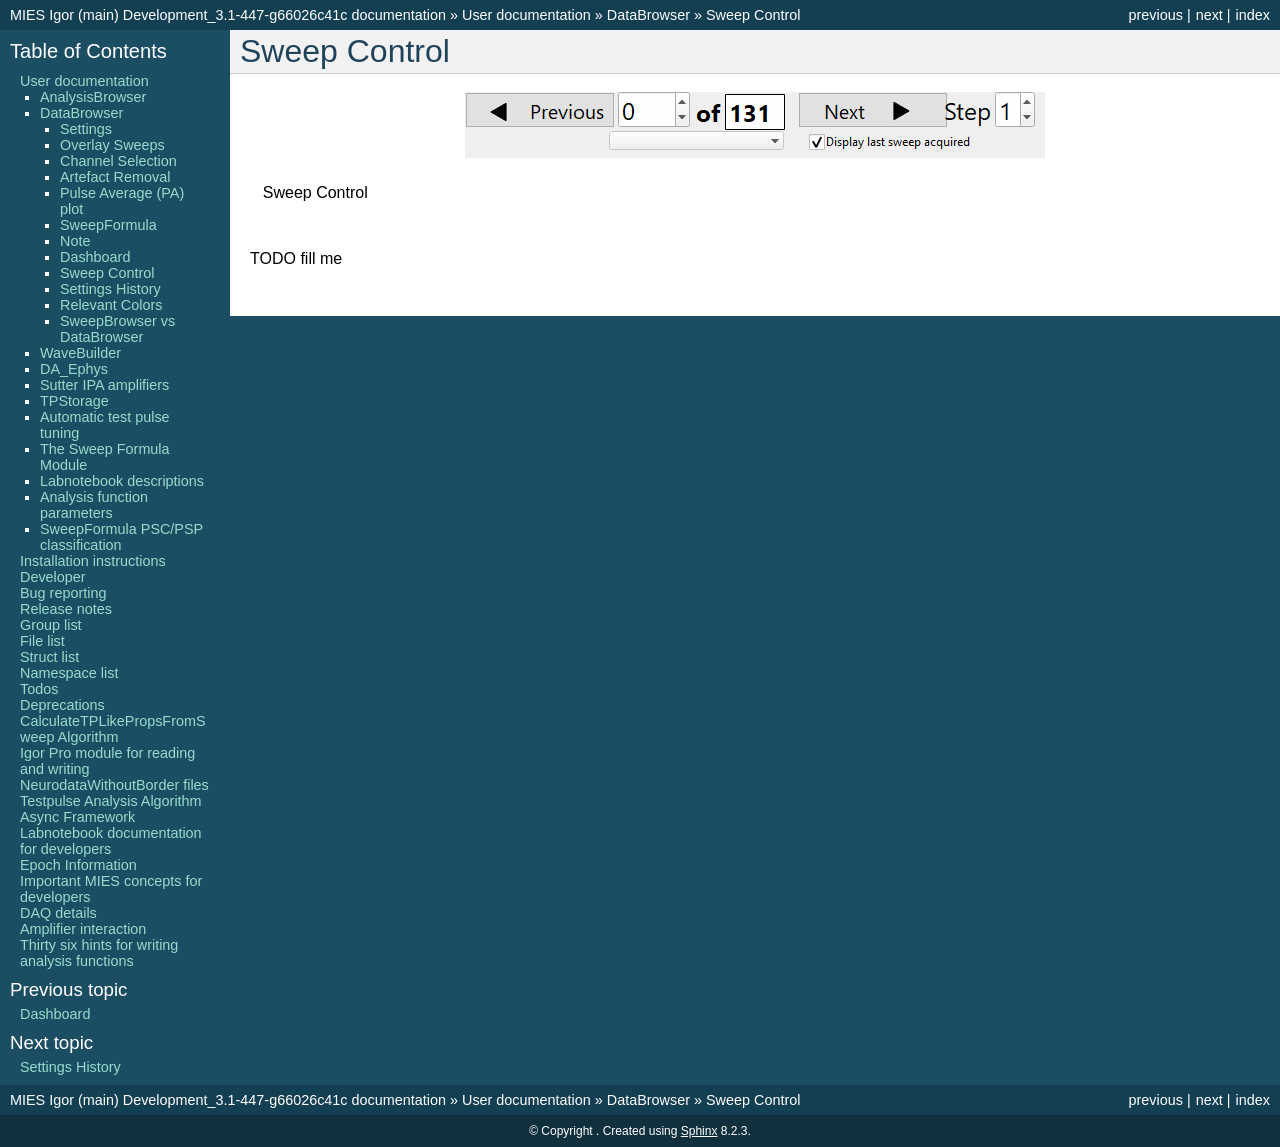

repository: AllenInstitute/MIES · page: databrowser_sweepcontrol.html · generator: sphinx

.. _db_sweepcontrol:

Sweep Control
~~~~~~~~~~~~~

.. _Figure Databrowser Sweep Control:

.. figure:: ScreenShots/Browser-SweepControl.png
   :align: center

   Sweep Control

TODO fill me
